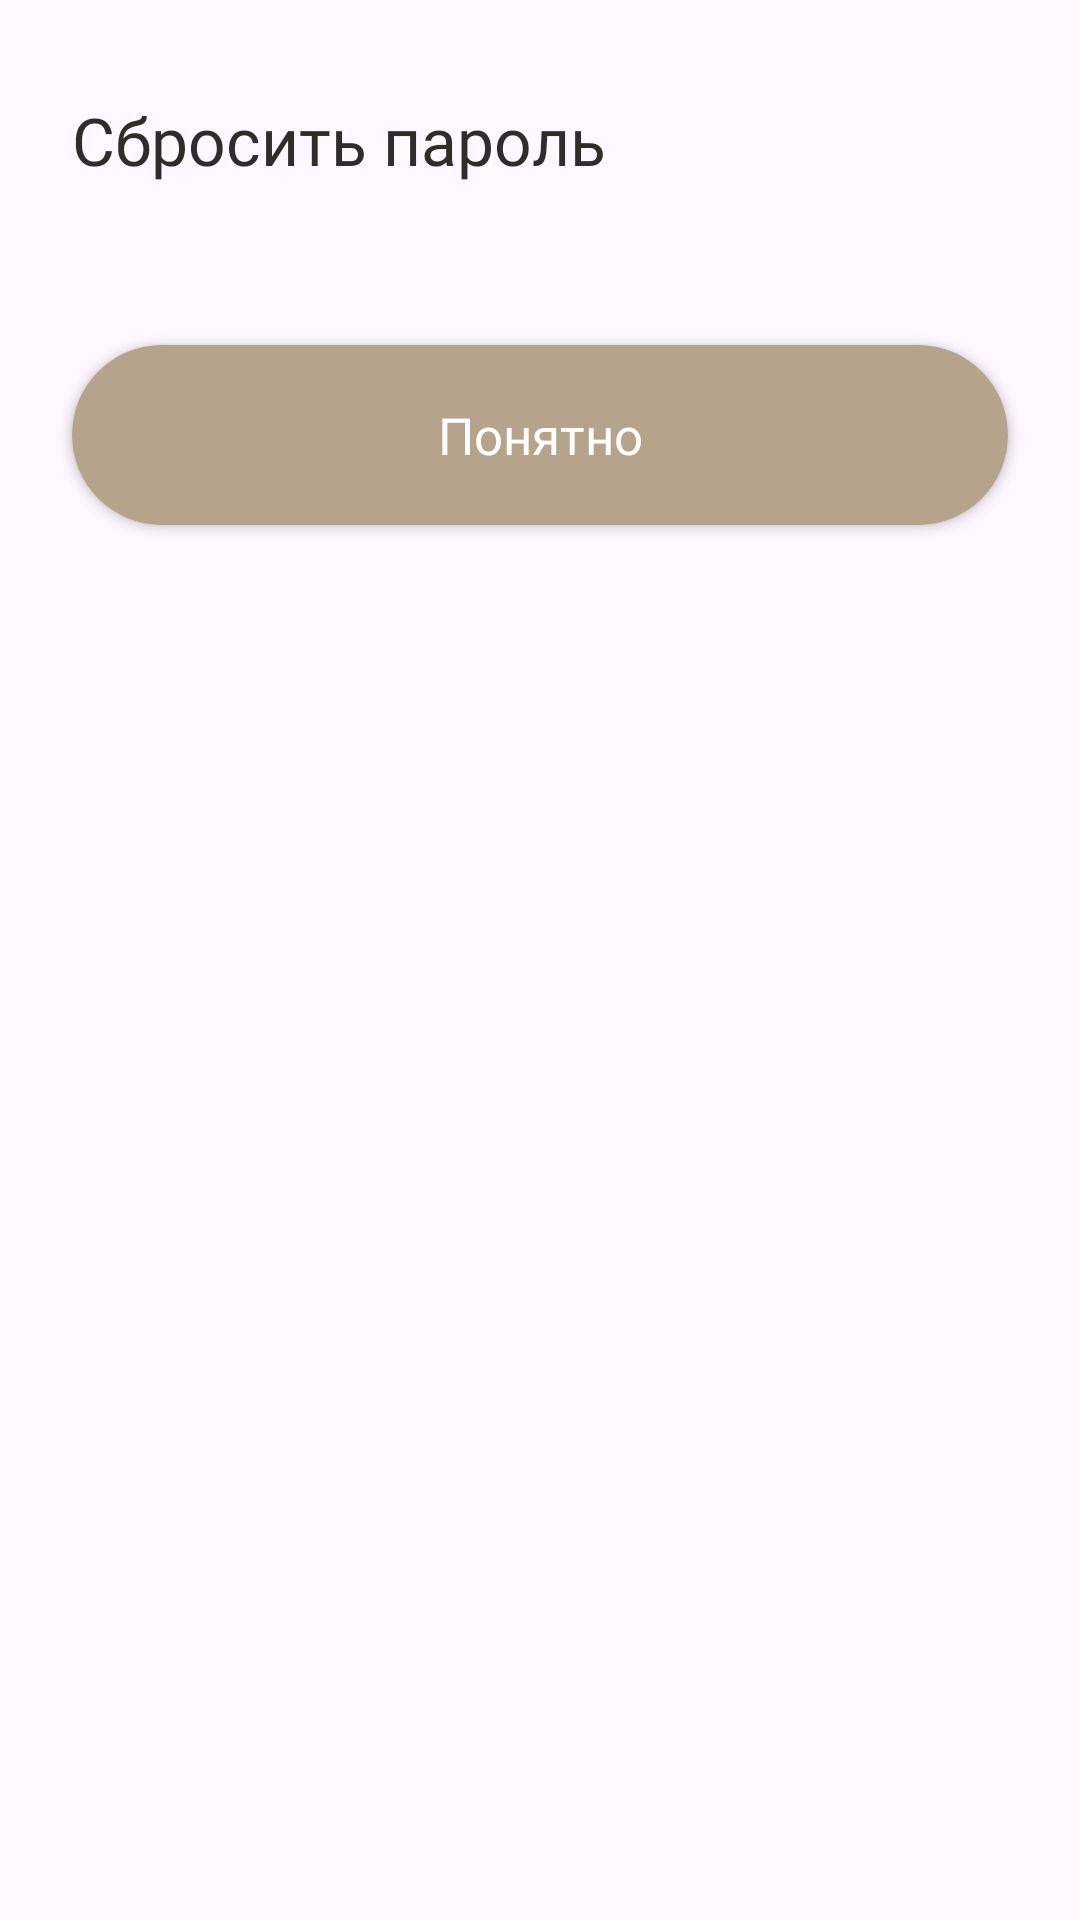

Here is an Android app screen rendered from its layout file. Give the layout XML and the strings, colors and styles it references.
<!-- AndroidManifest.xml: application theme Theme.Drevmass -->
<!-- res/layout/confirm_bottom_sheet_dialog.xml -->
<?xml version="1.0" encoding="utf-8"?>
<androidx.constraintlayout.widget.ConstraintLayout xmlns:android="http://schemas.android.com/apk/res/android"
    xmlns:app="http://schemas.android.com/apk/res-auto"
    android:layout_width="match_parent"
    android:layout_height="match_parent"
    android:layout_marginBottom="60dp"
    android:background="@android:color/transparent">

    <View
        android:layout_width="32dp"
        android:layout_height="4dp"
        android:layout_marginBottom="8dp"
        android:background="@drawable/background_view_13"
        app:layout_constraintBottom_toTopOf="parent"
        app:layout_constraintEnd_toEndOf="parent"
        app:layout_constraintStart_toStartOf="parent" />

    <TextView
        android:id="@+id/tv_title"
        android:layout_width="wrap_content"
        android:layout_height="wrap_content"
        android:layout_marginStart="24dp"
        android:layout_marginTop="32dp"
        android:fontFamily="@font/sf_display_bold"
        android:text="@string/reset_password"
        android:textColor="@color/color_dark_900"
        android:textSize="22sp"
        app:layout_constraintStart_toStartOf="parent"
        app:layout_constraintTop_toTopOf="parent" />

    <TextView
        android:id="@+id/tv_description"
        android:layout_width="0dp"
        android:layout_height="wrap_content"
        android:layout_marginHorizontal="24dp"
        android:layout_marginTop="8dp"
        android:fontFamily="@font/sf_text_regular"
        android:textColor="@color/color_gray_800"
        android:textSize="16sp"
        app:layout_constraintStart_toStartOf="parent"
        app:layout_constraintTop_toBottomOf="@id/tv_title" />

    <androidx.appcompat.widget.AppCompatButton
        android:id="@+id/btn_confirm"
        android:layout_width="0dp"
        android:layout_height="60dp"
        android:layout_marginHorizontal="24dp"
        android:layout_marginTop="24dp"
        android:background="@drawable/background_btn_50_able"
        android:fontFamily="@font/sf_text_semibold"
        android:text="@string/clear"
        android:textAllCaps="false"
        android:textColor="@color/color_white_1000"
        android:textSize="17sp"
        app:layout_constraintEnd_toEndOf="parent"
        app:layout_constraintStart_toStartOf="parent"
        app:layout_constraintTop_toBottomOf="@id/tv_description" />

    <View
        android:layout_width="0dp"
        android:layout_height="0dp"
        android:layout_marginTop="35dp"
        app:layout_constraintEnd_toEndOf="parent"
        app:layout_constraintStart_toStartOf="parent"
        app:layout_constraintTop_toBottomOf="@id/btn_confirm" />
</androidx.constraintlayout.widget.ConstraintLayout>
<!-- resources referenced by this layout -->
<resources>
  <color name="color_dark_900">#302C28</color>
  <color name="color_gray_800">#787878</color>
  <color name="color_white_1000">#FFFFFF</color>
  <!-- drawable background_btn_50_able (drawable) -->
  <?xml version="1.0" encoding="utf-8"?>
  <shape xmlns:android="http://schemas.android.com/apk/res/android">
      <solid android:color="@color/color_brand_900"/>
      <corners android:radius="50dp"/>
      <elevation android:shadowColor="#A0000000" android:height="4dp" />
  </shape>
  <!-- drawable background_view_13 (drawable) -->
  <?xml version="1.0" encoding="utf-8"?>
  <shape xmlns:android="http://schemas.android.com/apk/res/android">
      <solid android:color="@color/color_gray_500" />
      <corners android:radius="13dp" />
  </shape>
  <string name="clear">Понятно</string>
  <string name="reset_password">Сбросить пароль</string>
  <style name="Theme.Drevmass" parent="Base.Theme.Drevmass">
  
          <item name="android:statusBarColor">@android:color/transparent</item>
          <item name="android:windowTranslucentStatus">true</item>
      </style>
  <color name="color_brand_900">#B5A38B</color>
  <color name="color_gray_500">#E0E0DD</color>
  <style name="Base.Theme.Drevmass" parent="Theme.Material3.DayNight.NoActionBar">
          
          
      </style>
</resources>
